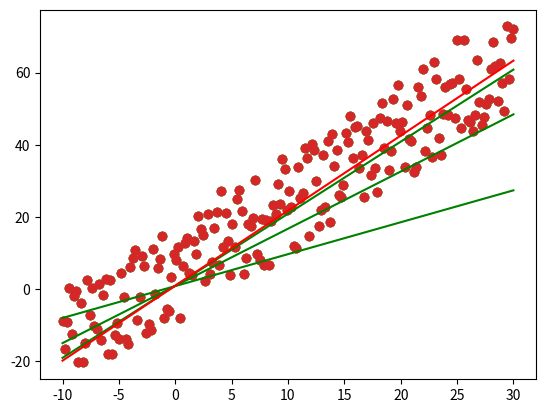

This figure's Python source:
import numpy as np
import matplotlib.pyplot as plt
import math

def linear_cost(X, y, theta):
    h = X @ theta
    return ((h - y) ** 2).sum() / (2*len(X))

def linear_cost_gradient(X, y, theta):
    h = X @ theta
    return ((h - y).T @ X).T / (2*len(X))

def gradient_descent(
    X, y, theta_0, 
    cost_function, cost_function_gradient,
    learning_rate=0.01, 
    threshold=0.001,
    max_iter=1000
):
    theta = theta_0
    iteration = 0
    costs = []

    while np.linalg.norm(cost_function_gradient(X, y, theta)) > threshold and iteration < max_iter:
        iteration += 1
        theta -= learning_rate * cost_function_gradient(X, y, theta)
        costs.append(theta-learning_rate * cost_function_gradient(X, y, theta))

    return theta, costs

## example
TRAINING_SET_SIZE = 200
x = np.linspace(-10, 30, TRAINING_SET_SIZE)
print(x.shape)
# matriz de entrada
X = np.vstack(
    (
        np.ones(TRAINING_SET_SIZE),
        x
    )
).T

y = (5 + 2 * x + np.random.randint(-15, 15, TRAINING_SET_SIZE)).reshape(TRAINING_SET_SIZE, 1) # producir y's medio aleatorios

m, n = X.shape
theta_0 = np.random.rand(n, 1)

r_theta, costs = gradient_descent(
    X, y, theta_0,
    linear_cost,
    linear_cost_gradient,
    learning_rate=0.0001,
    threshold=1.5
)

print("theta ", r_theta.shape)

plt.scatter(X[:,1], y)
plt.plot(X[:,1], X @ costs[math.floor(len(costs)*0.05)], color='green')
plt.show()

plt.scatter(X[:,1], y)
plt.plot(X[:,1], X @ costs[math.floor(len(costs)*0.2)], color='green')
plt.show()

plt.scatter(X[:,1], y)
plt.plot(X[:,1], X @ costs[math.floor(len(costs)*0.5)], color='green')
plt.show()

plt.scatter(X[:,1], y)
plt.plot(X[:,1], X @ r_theta, color='red')
plt.show()